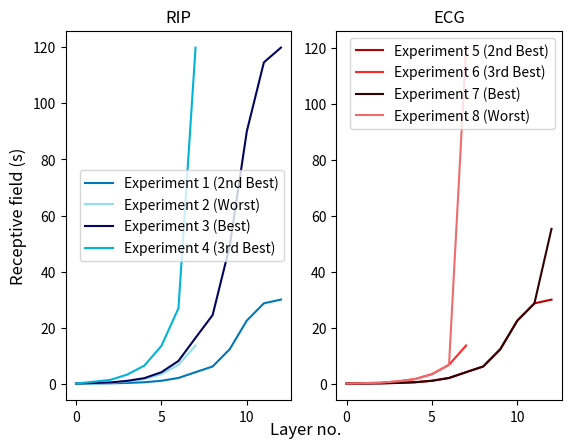

The matplotlib source for this figure:
import matplotlib.pyplot as plt
import numpy as np

"""
This script takes a series of models represented by a list of dict. It then plots the receptive field vs. layer number.

model = {'k':    [],   # Kernel sizes for each layer
          's':    [],   # The downsampling factor at each layer due to previous strided convolution/downsampling.
          'f':    125,
          'd':    3750}

Note: if there is global max pooling at the end, make the last s a large number, to ensure that the receptive field maxes out at d.
"""

experiment1 = {'k': [7, 7, 7, 7, 7, 7, 7, 5, 5, 5, 3, 3],
                   's': [1, 2, 4, 8, 16, 32, 64, 128, 256, 512, 1024, 1024],
                   'f': 125,
                   'd': 3750,
                   'name': 'Experiment 1 (2nd Best)',
                   'color': '#0077B6'}

experiment2 = {'k': [21, 21, 21, 21, 21, 21, 21],
                     's': [1, 2, 4, 8, 16, 32, 64],
                     'f': 125,
                     'd': 3750,
                     'name': 'Experiment 2 (Worst)',
                     'color': '#90E0Ef'}

experiment3 = {'k': [7, 7, 7, 7, 7, 7, 7, 5, 5, 5, 3, 3],
                   's': [1, 2, 4, 8, 16, 32, 64, 128, 256, 512, 1024, 1024],
                   'f': 31.25,
                   'd': 3748,
                   'name': 'Experiment 3 (Best)',
                   'color': '#03045E'}

experiment4 = {'k': [21, 21, 21, 21, 21, 21, 21],
                     's': [1, 2, 4, 8, 16, 32, 9999999999999999],
                     'f': 31.25,
                     'd': 3748,
                     'name': 'Experiment 4 (3rd Best)',
                     'color': '#00B4D8'}

experiment5 = {'k': [7, 7, 7, 7, 7, 7, 7, 5, 5, 5, 3, 3],
                   's': [1, 2, 4, 8, 16, 32, 64, 128, 256, 512, 1024, 1024],
                   'f': 125,
                   'd': 3750,
                   'name': 'Experiment 5 (2nd Best)',
                   'color': '#B30000'}

experiment6 = {'k': [21, 21, 21, 21, 21, 21, 21],
                     's': [1, 2, 4, 8, 16, 32, 64],
                     'f': 125,
                     'd': 3750,
                     'name': 'Experiment 6 (3rd Best)',
                     'color': '#FF2626'}

experiment7 = {'k': [7, 7, 7, 7, 7, 7, 7, 5, 5, 5, 3, 3],
                   's': [1, 2, 4, 8, 16, 32, 64, 128, 256, 512, 1024, 2048],
                   'f': 125,
                   'd': 15000,
                   'name': 'Experiment 7 (Best)',
                   'color': '#340002'}

experiment8 = {'k': [21, 21, 21, 21, 21, 21, 21],
                     's': [1, 2, 4, 8, 16, 32, 9999999999999999],
                     'f': 125,
                     'd': 15000,
                     'name': 'Experiment 8 (Worst)',
                     'color': '#EE6B6E'}

rip_models = [experiment1, experiment2, experiment3, experiment4]
ecg_models = [experiment5, experiment6, experiment7, experiment8]
fig, (ax, ax1) = plt.subplots(1, 2)

for j, model in enumerate(rip_models):
    k, s, f, d = model['k'], model['s'], model['f'], model['d']
    # Check correct definition of model layers.
    assert len(k) == len(s)
    n_layers = len(k)
    # Find receptive field of each layer's output
    r=[1, k[0]] # Receptive field of input and first layer
    for i in range(1, n_layers):
        r.append(min(r[i-1] + (k[i]-1) * s[i], d))
        # Once receptive field = input dimensionality it maxes out.
    r = np.array(r) / f  # Convert from samples to seconds

    #Plot
    ax.plot(np.arange(n_layers+1),r, label=model['name'], color=model['color'])

for j, model in enumerate(ecg_models):
    k, s, f, d = model['k'], model['s'], model['f'], model['d']
    # Check correct definition of model layers.
    assert len(k) == len(s)
    n_layers = len(k)
    # Find receptive field of each layer's output
    r=[1, k[0]] # Receptive field of input and first layer
    for i in range(1, n_layers):
        r.append(min(r[i-1] + (k[i]-1) * s[i], d))
        # Once receptive field = input dimensionality it maxes out.
    r = np.array(r) / f  # Convert from samples to seconds

    #Plot
    ax1.plot(np.arange(n_layers+1),r, label=model['name'], color=model['color'])



ax.set_ylabel('Receptive field (s)', fontsize=12)
#ax.set_xlabel('Layer no.')
ax.set_yscale('linear')
ax.legend()
ax.set_title('RIP')

ax1.legend()
ax1.set_title('ECG')
fig.text(0.5, 0.04, 'Layer no.', ha='center', fontsize=12)

plt.show()

